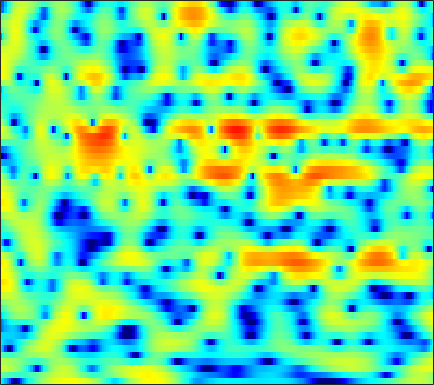

The data file committed next to this chart (first rows):
-4.9788, -6.0379, -7.746, -9.9328, -12.043, -15.851, -20.557, -20.491, -15.801, -11.922, -9.1879, -7.573, -5.8256, -4.3846, -3.4435, -2.3441, -1.3764, -0.71474, 0.070946, 0.78808, 1.4197, 1.856, 2.3938, 2.8646
-0.8736, -1.144, -1.541, -1.943, -2.229, -2.564, -2.82, -2.946, -3.025, -3.009, -2.911, -2.791, -2.582, -2.325, -2.106, -1.77, -1.389, -1.071, -0.6064, -0.112, 0.3979, 0.7801, 1.268, 1.721
2.767, 2.672, 2.479, 2.214, 1.969, 1.577, 1.105, 0.6949, 0.04284, -0.7458, -1.714, -2.593, -4.051, -5.95, -7.796, -11.1, -14.92, -15.01, -11, -7.319, -4.609, -3.032, -1.365, -0.0742
1.81, 1.708, 1.544, 1.358, 1.203, 0.9759, 0.7205, 0.5064, 0.1862, -0.1933, -0.6186, -0.9803, -1.503, -2.047, -2.434, -2.856, -3.067, -3.033, -2.728, -2.177, -1.502, -0.9797, -0.3325, 0.2189
-1.414, -1.851, -2.352, -2.674, -2.759, -2.648, -2.339, -2.004, -1.504, -1.002, -0.5346, -0.22, 0.1516, 0.4675, 0.6756, 0.9204, 1.141, 1.292, 1.465, 1.602, 1.69, 1.714, 1.672, 1.536
-6.19, -8.276, -12.32, -19.76, -23.66, -14.41, -9.551, -7.149, -4.78, -2.998, -1.6, -0.7374, 0.2364, 1.044, 1.562, 2.141, 2.611, 2.895, 3.176, 3.338, 3.371, 3.304, 3.08, 2.687
-5.62, -6.366, -7.232, -7.793, -7.894, -7.55, -6.81, -6.125, -5.14, -4.162, -3.205, -2.503, -1.585, -0.6961, -0.04446, 0.7727, 1.514, 2, 2.554, 2.982, 3.263, 3.371, 3.366, 3.185
-6.53, -6.556, -6.565, -6.585, -6.629, -6.737, -6.918, -7.117, -7.457, -7.86, -8.088, -7.932, -7.091, -5.664, -4.418, -2.751, -1.232, -0.2269, 0.9159, 1.849, 2.587, 3.012, 3.42, 3.655
-10.82, -9.556, -8.263, -7.428, -7.034, -6.854, -7.099, -7.621, -8.873, -11.05, -14.6, -18.04, -16.51, -11.14, -8.161, -5.235, -3.067, -1.772, -0.3668, 0.7616, 1.673, 2.249, 2.894, 3.414
-10.64, -8.959, -7.121, -5.698, -4.878, -4.121, -3.701, -3.575, -3.574, -3.677, -3.787, -3.801, -3.618, -3.232, -2.841, -2.301, -1.812, -1.488, -1.112, -0.7191, -0.2508, 0.1945, 0.9263, 1.743
-6.599, -5.149, -3.526, -2.204, -1.373, -0.5083, 0.1239, 0.4614, 0.7473, 0.8844, 0.8829, 0.8057, 0.6065, 0.2608, -0.1072, -0.7878, -1.774, -2.812, -4.698, -7.238, -9.56, -9.156, -6.026, -2.871
-3.439, -2.428, -1.264, -0.2963, 0.2814, 0.8872, 1.327, 1.556, 1.72, 1.728, 1.599, 1.42, 1.06, 0.5427, 0.04382, -0.8026, -1.882, -2.857, -4.376, -5.959, -7.009, -6.878, -5.435, -3.452
-0.4481, 0.01766, 0.5524, 0.9785, 1.211, 1.418, 1.499, 1.483, 1.362, 1.145, 0.8505, 0.5807, 0.1675, -0.2794, -0.6474, -1.169, -1.695, -2.075, -2.532, -2.857, -2.993, -2.936, -2.635, -2.121
2.488, 2.655, 2.785, 2.781, 2.692, 2.463, 2.084, 1.711, 1.126, 0.4784, -0.1935, -0.6836, -1.263, -1.722, -1.982, -2.267, -2.506, -2.682, -2.931, -3.204, -3.444, -3.58, -3.651, -3.515
5.166, 5.173, 5.037, 4.705, 4.326, 3.621, 2.681, 1.807, 0.3987, -1.294, -3.203, -4.588, -5.949, -6.255, -5.874, -5.056, -4.394, -4.127, -4.098, -4.52, -5.426, -6.467, -8.326, -10.27
5.99, 5.933, 5.665, 5.177, 4.656, 3.725, 2.519, 1.386, -0.5184, -3.026, -6.45, -10.04, -16.24, -13.97, -10.23, -7.106, -5.322, -4.579, -4.192, -4.396, -5.231, -6.262, -8.128, -10.18
5.046, 4.993, 4.696, 4.177, 3.644, 2.771, 1.72, 0.8434, -0.3783, -1.615, -2.772, -3.473, -4.038, -4.138, -3.912, -3.448, -2.991, -2.716, -2.56, -2.628, -2.877, -3.138, -3.531, -3.807
4.86, 4.693, 4.22, 3.473, 2.751, 1.607, 0.3022, -0.6754, -1.801, -2.552, -2.784, -2.633, -2.173, -1.627, -1.222, -0.7592, -0.4223, -0.2823, -0.2914, -0.5091, -0.9055, -1.304, -1.945, -2.576
5.601, 5.144, 4.323, 3.21, 2.149, 0.3569, -2.097, -4.658, -9.717, -14.79, -9.32, -5.716, -2.587, -0.5001, 0.5652, 1.544, 2.087, 2.228, 2.116, 1.642, 0.7804, -0.1464, -1.768, -3.943
3.644, 2.911, 1.944, 1.013, 0.3057, -0.6874, -1.822, -2.767, -3.829, -4.107, -3.136, -1.875, -0.1975, 1.22, 2.061, 2.844, 3.252, 3.321, 3.105, 2.517, 1.52, 0.4909, -1.351, -3.832
-2.152, -3.811, -5.6, -6.016, -5.4, -4.151, -2.951, -2.15, -1.252, -0.4158, 0.4218, 1.024, 1.807, 2.49, 2.897, 3.272, 3.427, 3.398, 3.14, 2.653, 1.946, 1.274, 0.2387, -0.8649
-6.432, -9.331, -14.35, -14.05, -10.35, -6.481, -3.868, -2.385, -0.8659, 0.3185, 1.255, 1.818, 2.428, 2.882, 3.11, 3.268, 3.261, 3.151, 2.852, 2.405, 1.83, 1.322, 0.5874, -0.2038
-4.224, -4.489, -4.567, -4.191, -3.617, -2.597, -1.452, -0.6421, 0.3324, 1.169, 1.838, 2.247, 2.653, 2.896, 2.985, 2.964, 2.8, 2.576, 2.162, 1.607, 0.9287, 0.364, -0.4563, -1.329
-3.82, -3.053, -2.139, -1.321, -0.7327, -0.0009761, 0.6804, 1.141, 1.694, 2.152, 2.514, 2.716, 2.886, 2.935, 2.888, 2.707, 2.371, 2.011, 1.387, 0.5915, -0.3723, -1.2, -2.424, -3.708
-3.137, -1.811, -0.4732, 0.5004, 1.061, 1.63, 2.022, 2.243, 2.464, 2.6, 2.697, 2.732, 2.742, 2.698, 2.599, 2.365, 1.964, 1.538, 0.7523, -0.2873, -1.625, -2.849, -4.809, -7.186
0.6412, 1.371, 2.095, 2.561, 2.729, 2.758, 2.589, 2.36, 1.964, 1.575, 1.3, 1.212, 1.255, 1.412, 1.529, 1.574, 1.436, 1.169, 0.534, -0.4445, -1.833, -3.185, -5.451, -8.376
4.373, 4.51, 4.531, 4.324, 3.993, 3.273, 2.208, 1.125, -0.7103, -2.875, -4.73, -4.994, -3.734, -1.984, -0.8547, 0.2234, 0.8139, 0.9513, 0.787, 0.1903, -0.7983, -1.812, -3.509, -5.575
5.608, 5.467, 5.129, 4.564, 3.983, 2.925, 1.449, 0.007048, -2.544, -6.178, -10.71, -11.32, -7.461, -4.149, -2.434, -0.8614, 0.06994, 0.4459, 0.5817, 0.3499, -0.225, -0.863, -1.996, -3.504
4.773, 4.546, 4.117, 3.532, 2.996, 2.153, 1.171, 0.3857, -0.7296, -1.726, -2.451, -2.65, -2.514, -2.019, -1.57, -0.9858, -0.5152, -0.2449, -0.08024, -0.08958, -0.3255, -0.6402, -1.255, -2.071
3.749, 3.445, 2.926, 2.338, 1.84, 1.194, 0.5848, 0.1558, -0.3564, -0.7802, -1.119, -1.315, -1.476, -1.53, -1.502, -1.375, -1.127, -0.8945, -0.5477, -0.2442, -0.04729, -0.003311, -0.1055, -0.3569
3.197, 2.632, 1.725, 0.7288, 0.02823, -0.7325, -1.173, -1.317, -1.279, -1.252, -1.288, -1.478, -1.895, -2.535, -3.023, -3.439, -3.231, -2.629, -1.413, -0.1912, 0.8376, 1.405, 1.879, 2.004
2.36, 1.309, -0.5355, -3.059, -5.39, -8.546, -8.523, -6.5, -4.032, -2.432, -1.692, -1.623, -2.322, -4.082, -6.549, -13.43, -17.95, -8.641, -3.001, 0.2482, 2.336, 3.395, 4.287, 4.652
-1.676, -2.695, -4.354, -6.495, -8.408, -10.7, -10.36, -8.471, -5.893, -3.976, -2.839, -2.375, -2.292, -2.602, -3.037, -3.476, -3.067, -2.159, -0.44, 1.234, 2.603, 3.379, 4.082, 4.424
-7.773, -8.232, -8.404, -8.293, -8.033, -7.532, -6.773, -6.03, -5.035, -4.02, -3.132, -2.605, -2.024, -1.58, -1.285, -0.8447, -0.3161, 0.1577, 0.8334, 1.542, 2.178, 2.576, 2.953, 3.175
-21.61, -20.72, -14.69, -11.05, -9.241, -7.466, -6.109, -5.235, -4.243, -3.385, -2.628, -2.106, -1.463, -0.8919, -0.4742, 0.06236, 0.5563, 0.9298, 1.381, 1.781, 2.107, 2.3, 2.483, 2.56
-10.43, -10.44, -9.258, -7.69, -6.552, -5.324, -4.343, -3.776, -3.075, -2.49, -1.94, -1.521, -0.9568, -0.3623, 0.08843, 0.6577, 1.192, 1.531, 1.921, 2.181, 2.33, 2.361, 2.326, 2.197
-2.011, -2.182, -2.26, -2.184, -2.132, -2.024, -1.969, -1.983, -2.043, -2.099, -2.042, -1.885, -1.415, -0.666, -0.005876, 0.8934, 1.708, 2.181, 2.602, 2.778, 2.709, 2.515, 2.091, 1.592
2.847, 2.47, 1.889, 1.252, 0.7238, -0.001985, -0.7884, -1.395, -2.473, -3.86, -5.601, -6.733, -6.459, -3.964, -1.879, 0.4532, 2.089, 2.923, 3.497, 3.523, 2.99, 2.248, 0.8392, -0.7938
4.185, 3.444, 2.176, 0.6122, -0.627, -2.235, -3.442, -4.057, -4.692, -5.855, -8.049, -10.22, -9.996, -5.391, -2.389, 0.5609, 2.493, 3.408, 4.011, 3.884, 2.986, 1.701, -1.154, -6.436
1.581, 0.4754, -1.553, -4.463, -7.598, -14.42, -21.39, -14.26, -9.344, -6.88, -5.388, -4.458, -3.216, -1.772, -0.6638, 0.7014, 1.808, 2.395, 2.849, 2.889, 2.513, 1.975, 1.022, 0.06416
-0.8249, -1.722, -3.182, -4.972, -6.387, -8.09, -8.777, -8.391, -7.114, -5.704, -4.386, -3.498, -2.414, -1.424, -0.7239, 0.1038, 0.7898, 1.205, 1.604, 1.833, 1.91, 1.89, 1.814, 1.724
-1.99, -2.448, -3.063, -3.655, -4.04, -4.402, -4.521, -4.437, -4.114, -3.602, -3.011, -2.544, -1.897, -1.292, -0.8503, -0.2956, 0.2119, 0.5548, 0.9506, 1.277, 1.54, 1.699, 1.862, 1.985
-3.195, -3.245, -3.228, -3.146, -3.099, -3.003, -2.881, -2.755, -2.568, -2.329, -2.065, -1.845, -1.545, -1.213, -0.9623, -0.6038, -0.2117, 0.09176, 0.5134, 0.9327, 1.323, 1.584, 1.876, 2.107
-5.903, -4.975, -3.839, -2.985, -2.517, -2.105, -1.867, -1.761, -1.673, -1.642, -1.613, -1.604, -1.615, -1.601, -1.571, -1.447, -1.183, -0.8584, -0.2814, 0.397, 1.087, 1.559, 2.09, 2.469
-7.91, -5.035, -2.78, -1.583, -1.107, -0.8973, -0.9959, -1.19, -1.461, -1.692, -1.883, -2.056, -2.39, -2.989, -3.56, -4.342, -4.631, -4.144, -2.687, -0.9328, 0.6569, 1.634, 2.607, 3.207
1.07, 1.357, 1.599, 1.479, 1.043, 0.007093, -1.541, -2.901, -4.496, -4.906, -4.326, -3.826, -3.643, -4.4, -5.859, -9.833, -22.52, -16.33, -6.653, -2.128, 0.6176, 2.018, 3.249, 3.891
4.96, 4.607, 3.941, 2.945, 1.869, -0.1686, -3.247, -6.787, -14.91, -14.45, -8.032, -5.635, -4.029, -3.437, -3.467, -3.769, -3.787, -3.301, -2.016, -0.4733, 0.9265, 1.747, 2.493, 2.815
4.971, 4.587, 3.914, 3.014, 2.198, 0.8883, -0.6006, -1.716, -2.919, -3.439, -3.332, -3.058, -2.682, -2.439, -2.323, -2.247, -2.117, -1.964, -1.619, -1.169, -0.6764, -0.3277, 0.03875, 0.2383
4.438, 4.192, 3.778, 3.245, 2.792, 2.115, 1.392, 0.8691, 0.2067, -0.3475, -0.8088, -1.122, -1.505, -1.923, -2.246, -2.697, -3.141, -3.441, -3.712, -3.775, -3.603, -3.326, -2.836, -2.306
3.925, 3.846, 3.703, 3.507, 3.314, 3, 2.614, 2.279, 1.776, 1.202, 0.5531, 0.0162, -0.7864, -1.721, -2.535, -3.767, -5.226, -6.423, -8.048, -9.156, -9.003, -8.082, -6.435, -4.858
2.675, 2.831, 3.069, 3.298, 3.409, 3.453, 3.355, 3.17, 2.792, 2.243, 1.525, 0.8754, -0.1633, -1.4, -2.493, -4.25, -6.508, -8.723, -13.14, -22.53, -20.44, -13.59, -8.871, -5.994
-0.9409, -0.08585, 1.176, 2.264, 2.904, 3.469, 3.721, 3.715, 3.45, 2.92, 2.145, 1.413, 0.2617, -1.047, -2.089, -3.551, -4.992, -6.021, -7.229, -7.886, -7.544, -6.707, -5.239, -3.744
-8.995, -4.436, -0.841, 1.405, 2.553, 3.546, 4.036, 4.125, 3.877, 3.247, 2.245, 1.266, -0.3005, -2.062, -3.392, -4.855, -5.654, -5.802, -5.475, -4.817, -3.969, -3.279, -2.338, -1.467
-2.183, -0.9961, 0.6946, 2.152, 2.994, 3.787, 4.188, 4.215, 3.896, 3.125, 1.845, 0.4934, -1.922, -5.345, -8.91, -15.65, -15.88, -11.71, -8.07, -5.723, -4.067, -3.048, -1.882, -0.9466
0.2969, 0.7264, 1.478, 2.273, 2.83, 3.428, 3.781, 3.835, 3.604, 2.965, 1.877, 0.7296, -1.268, -3.821, -5.988, -8.525, -9.467, -9.073, -7.998, -6.902, -5.705, -4.732, -3.36, -2.064
-1.575, -1.243, -0.4312, 0.6522, 1.493, 2.48, 3.204, 3.548, 3.682, 3.455, 2.874, 2.225, 1.06, -0.3618, -1.555, -3.217, -4.973, -6.429, -8.692, -11.22, -11.7, -9.653, -6.312, -3.645
-10.6, -10.29, -6.73, -3.264, -1.254, 0.7575, 2.164, 2.894, 3.476, 3.672, 3.521, 3.202, 2.527, 1.585, 0.7096, -0.7089, -2.472, -4.115, -6.873, -10.18, -11.31, -9.156, -5.701, -3.027
-11.52, -11.1, -7.957, -4.666, -2.659, -0.6059, 0.8755, 1.661, 2.379, 2.748, 2.813, 2.68, 2.319, 1.762, 1.23, 0.392, -0.5424, -1.247, -2.107, -2.688, -2.794, -2.527, -1.866, -1.033
